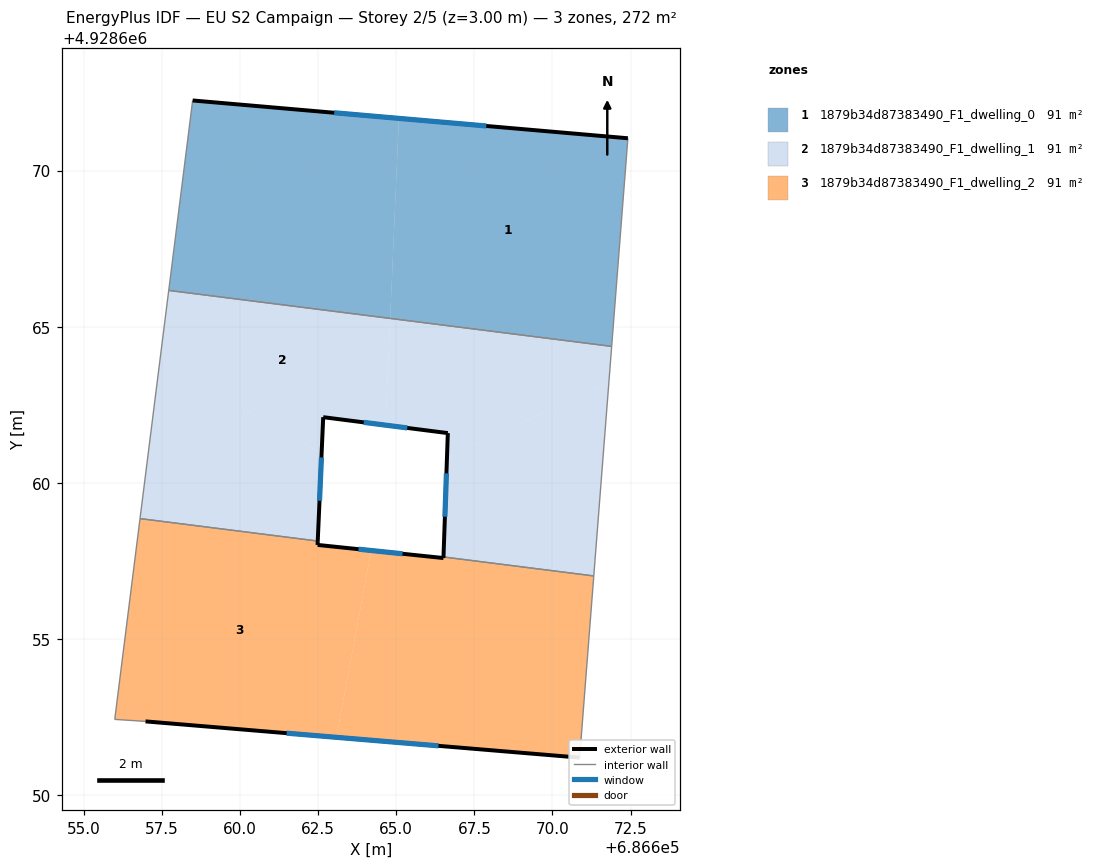
=== STOREY PLAN SPEC (per zone: floor XY polygon, exterior-wall plan segments, windows/doors) ===
zone 1: 1879b34d87383490_F1_dwelling_0  (90.6 m²)
  floor: (686665.08, 4928671.67) (686664.81, 4928665.27) (686657.72, 4928666.16) (686658.48, 4928672.24)
  floor: (686672.42, 4928671.03) (686671.90, 4928664.37) (686664.81, 4928665.27) (686665.08, 4928671.67)
  exterior wall: (686672.42, 4928671.03) – (686658.48, 4928672.24)  [14.0 m]
    window: (686667.88, 4928671.43) – (686663.01, 4928671.85)  [5.1 m²]
  interior walls: 3
zone 2: 1879b34d87383490_F1_dwelling_1  (90.6 m²)
  floor: (686664.81, 4928665.27) (686664.66, 4928661.85) (686662.66, 4928662.10) (686662.61, 4928660.95) (686657.43, 4928663.92) (686657.72, 4928666.16)
  floor: (686671.90, 4928664.37) (686671.81, 4928663.24) (686666.62, 4928660.79) (686666.65, 4928661.59) (686664.66, 4928661.85) (686664.81, 4928665.27)
  floor: (686662.61, 4928660.95) (686662.49, 4928658.14) (686656.80, 4928658.86) (686657.43, 4928663.92)
  floor: (686671.81, 4928663.24) (686671.32, 4928657.02) (686666.51, 4928657.63) (686666.62, 4928660.79)
  exterior wall: (686662.49, 4928658.14) – (686662.66, 4928662.10)  [4.0 m]
    window: (686662.54, 4928659.43) – (686662.60, 4928660.81)  [1.5 m²]
  exterior wall: (686666.65, 4928661.59) – (686666.51, 4928657.63)  [4.0 m]
    window: (686666.61, 4928660.30) – (686666.56, 4928658.92)  [1.5 m²]
  exterior wall: (686662.66, 4928662.10) – (686666.65, 4928661.59)  [4.0 m]
    window: (686663.96, 4928661.94) – (686665.35, 4928661.76)  [1.5 m²]
  interior walls: 5
zone 3: 1879b34d87383490_F1_dwelling_2  (90.6 m²)
  floor: (686664.20, 4928657.83) (686663.08, 4928651.85) (686656.97, 4928652.36) (686655.99, 4928652.43) (686656.80, 4928658.86) (686662.49, 4928658.14) (686662.48, 4928658.01)
  floor: (686671.32, 4928657.02) (686670.87, 4928651.20) (686663.08, 4928651.85) (686664.20, 4928657.83) (686666.51, 4928657.59) (686666.51, 4928657.63)
  exterior wall: (686662.48, 4928658.01) – (686662.49, 4928658.14)  [0.1 m]
  exterior wall: (686666.51, 4928657.59) – (686662.48, 4928658.01)  [4.1 m]
    window: (686665.20, 4928657.73) – (686663.79, 4928657.88)  [1.5 m²]
  exterior wall: (686666.51, 4928657.63) – (686666.51, 4928657.59)  [0.0 m]
  exterior wall: (686656.97, 4928652.36) – (686670.87, 4928651.20)  [13.9 m]
    window: (686661.49, 4928651.99) – (686666.35, 4928651.58)  [5.1 m²]
  interior walls: 5

=== DERIVED (storey summary) ===
Building: EU S2 Campaign
Storey: 2 of 5  (floor level z = 3.00 m)
Storey gross floor area: 271.7 m²
Zones on this storey: 3
  - 1879b34d87383490_F1_dwelling_0: floor 90.6 m²; exterior wall 14.0 m (42.0 m²); 1 window(s) 5.1 m²; WWR 12.2%
  - 1879b34d87383490_F1_dwelling_1: floor 90.6 m²; exterior wall 12.0 m (35.9 m²); 3 window(s) 4.4 m²; WWR 12.2%
  - 1879b34d87383490_F1_dwelling_2: floor 90.6 m²; exterior wall 18.2 m (54.5 m²); 2 window(s) 6.6 m²; WWR 12.1%
Zone adjacency (shared interzone walls):
  - 1879b34d87383490_F1_dwelling_0 ↔ 1879b34d87383490_F1_dwelling_1
  - 1879b34d87383490_F1_dwelling_1 ↔ 1879b34d87383490_F1_dwelling_2